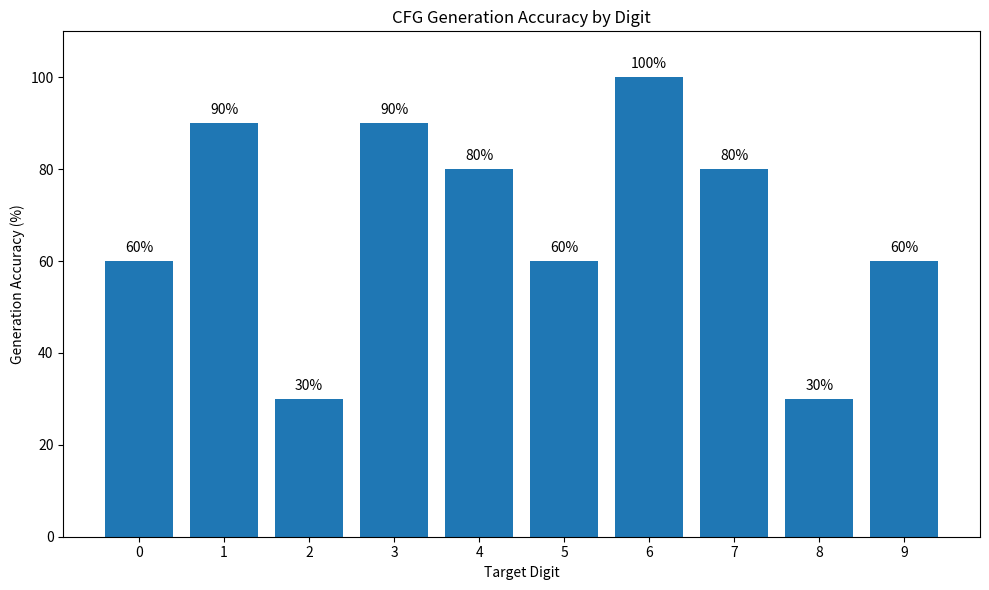
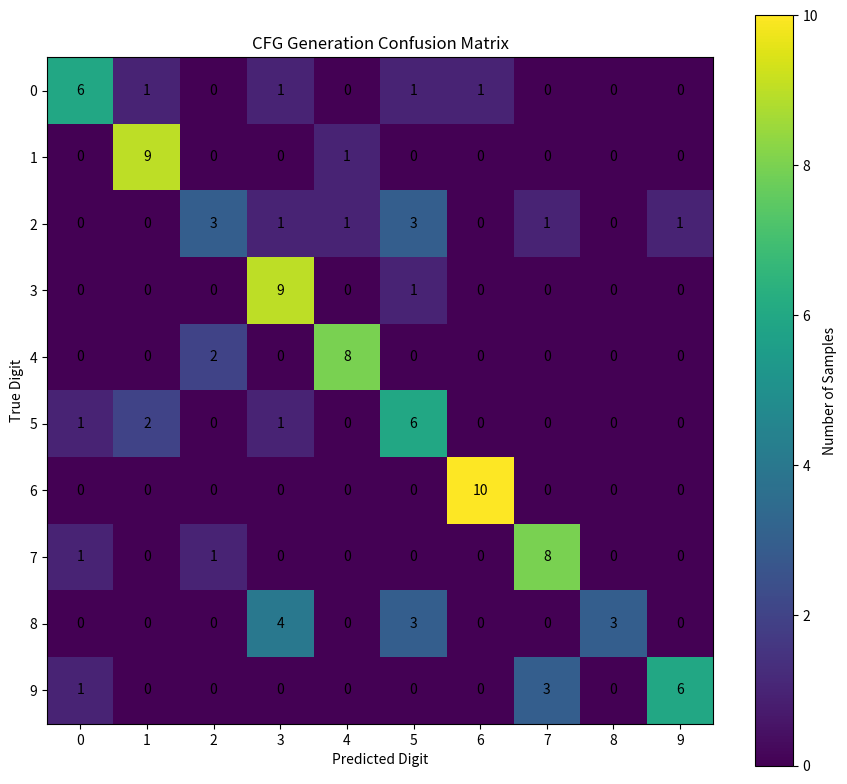
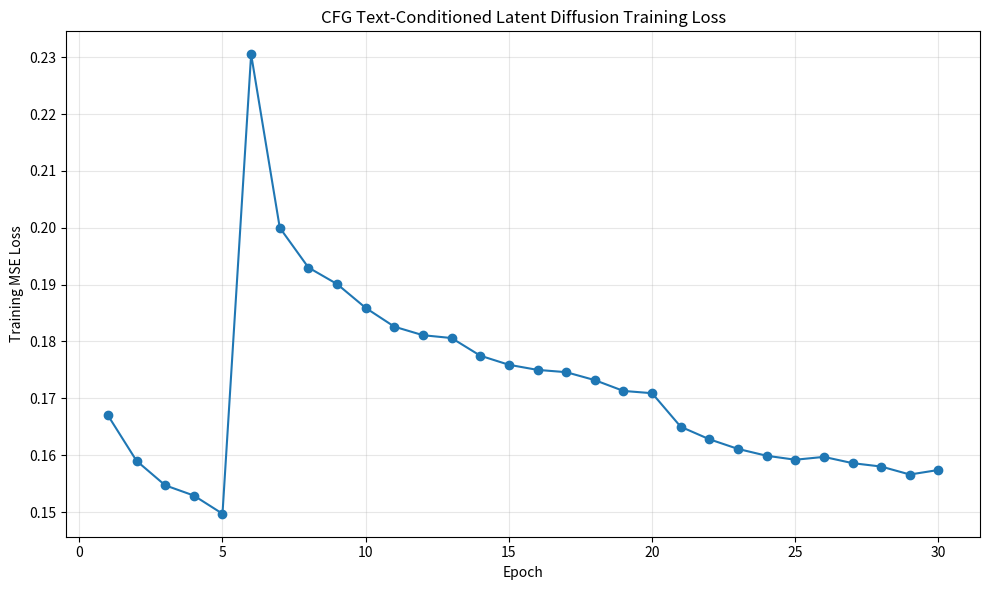

The script that saved these images, in order:
import os
import numpy as np
import matplotlib.pyplot as plt


# ============================================================
# CONFIG
# ============================================================

OUTPUT_DIR = r".\outputs"

PER_DIGIT_ACCURACY = [
    60,
    90,
    30,
    90,
    80,
    60,
    100,
    80,
    30,
    60
]

CONFUSION_MATRIX = np.array([
    [6, 1, 0, 1, 0, 1, 1, 0, 0, 0],
    [0, 9, 0, 0, 1, 0, 0, 0, 0, 0],
    [0, 0, 3, 1, 1, 3, 0, 1, 0, 1],
    [0, 0, 0, 9, 0, 1, 0, 0, 0, 0],
    [0, 0, 2, 0, 8, 0, 0, 0, 0, 0],
    [1, 2, 0, 1, 0, 6, 0, 0, 0, 0],
    [0, 0, 0, 0, 0, 0, 10, 0, 0, 0],
    [1, 0, 1, 0, 0, 0, 0, 8, 0, 0],
    [0, 0, 0, 4, 0, 3, 0, 0, 3, 0],
    [1, 0, 0, 0, 0, 0, 0, 3, 0, 6]
])

DIGITS = np.arange(10)


# ============================================================
# TRAINING LOSS
# ============================================================

TRAINING_LOSS = [
    0.1670,
    0.1590,
    0.1547,
    0.1529,
    0.1497,
    0.2305,
    0.2000,
    0.1930,
    0.1901,
    0.1859,
    0.1826,
    0.1811,
    0.1806,
    0.1775,
    0.1759,
    0.1750,
    0.1746,
    0.1732,
    0.1713,
    0.1709,
    0.1650,
    0.1628,
    0.1611,
    0.1599,
    0.1592,
    0.1597,
    0.1586,
    0.1580,
    0.1566,
    0.1574
]

EPOCHS = np.arange(
    1,
    len(TRAINING_LOSS) + 1
)


# ============================================================
# CREATE OUTPUT DIRECTORY
# ============================================================

os.makedirs(
    OUTPUT_DIR,
    exist_ok=True
)


# ============================================================
# PLOT 1 — PER-DIGIT ACCURACY
# ============================================================

plt.figure(
    figsize=(10, 6)
)

plt.bar(
    DIGITS,
    PER_DIGIT_ACCURACY
)

plt.xlabel(
    "Target Digit"
)

plt.ylabel(
    "Generation Accuracy (%)"
)

plt.title(
    "CFG Generation Accuracy by Digit"
)

plt.xticks(
    DIGITS
)

plt.ylim(
    0,
    110
)

for digit, accuracy in zip(
    DIGITS,
    PER_DIGIT_ACCURACY
):

    plt.text(
        digit,
        accuracy + 2,
        f"{accuracy}%",
        ha="center"
    )

plt.tight_layout()

path_accuracy = os.path.join(
    OUTPUT_DIR,
    "evaluation_per_digit_accuracy.png"
)

plt.savefig(
    path_accuracy,
    dpi=200,
    bbox_inches="tight"
)

plt.close()


# ============================================================
# PLOT 2 — CONFUSION MATRIX
# ============================================================

plt.figure(
    figsize=(9, 8)
)

plt.imshow(
    CONFUSION_MATRIX,
    interpolation="nearest"
)

plt.title(
    "CFG Generation Confusion Matrix"
)

plt.xlabel(
    "Predicted Digit"
)

plt.ylabel(
    "True Digit"
)

plt.xticks(
    DIGITS
)

plt.yticks(
    DIGITS
)

plt.colorbar(
    label="Number of Samples"
)


# Add values inside cells

for i in range(10):

    for j in range(10):

        plt.text(
            j,
            i,
            str(
                CONFUSION_MATRIX[i, j]
            ),
            ha="center",
            va="center"
        )


plt.tight_layout()

path_confusion = os.path.join(
    OUTPUT_DIR,
    "evaluation_confusion_matrix.png"
)

plt.savefig(
    path_confusion,
    dpi=200,
    bbox_inches="tight"
)

plt.close()


# ============================================================
# PLOT 3 — TRAINING LOSS
# ============================================================

plt.figure(
    figsize=(10, 6)
)

plt.plot(
    EPOCHS,
    TRAINING_LOSS,
    marker="o"
)

plt.xlabel(
    "Epoch"
)

plt.ylabel(
    "Training MSE Loss"
)

plt.title(
    "CFG Text-Conditioned Latent Diffusion Training Loss"
)

plt.grid(
    True,
    alpha=0.3
)

plt.tight_layout()

path_loss = os.path.join(
    OUTPUT_DIR,
    "cfg_training_loss_curve.png"
)

plt.savefig(
    path_loss,
    dpi=200,
    bbox_inches="tight"
)

plt.close()


# ============================================================
# SUMMARY
# ============================================================

print("=" * 70)
print("EVALUATION PLOTS CREATED")
print("=" * 70)

print()

print(
    "Per-digit accuracy:"
)

print(
    os.path.abspath(
        path_accuracy
    )
)

print()

print(
    "Confusion matrix:"
)

print(
    os.path.abspath(
        path_confusion
    )
)

print()

print(
    "Training loss:"
)

print(
    os.path.abspath(
        path_loss
    )
)

print()

print("=" * 70)
print("DONE")
print("=" * 70)
